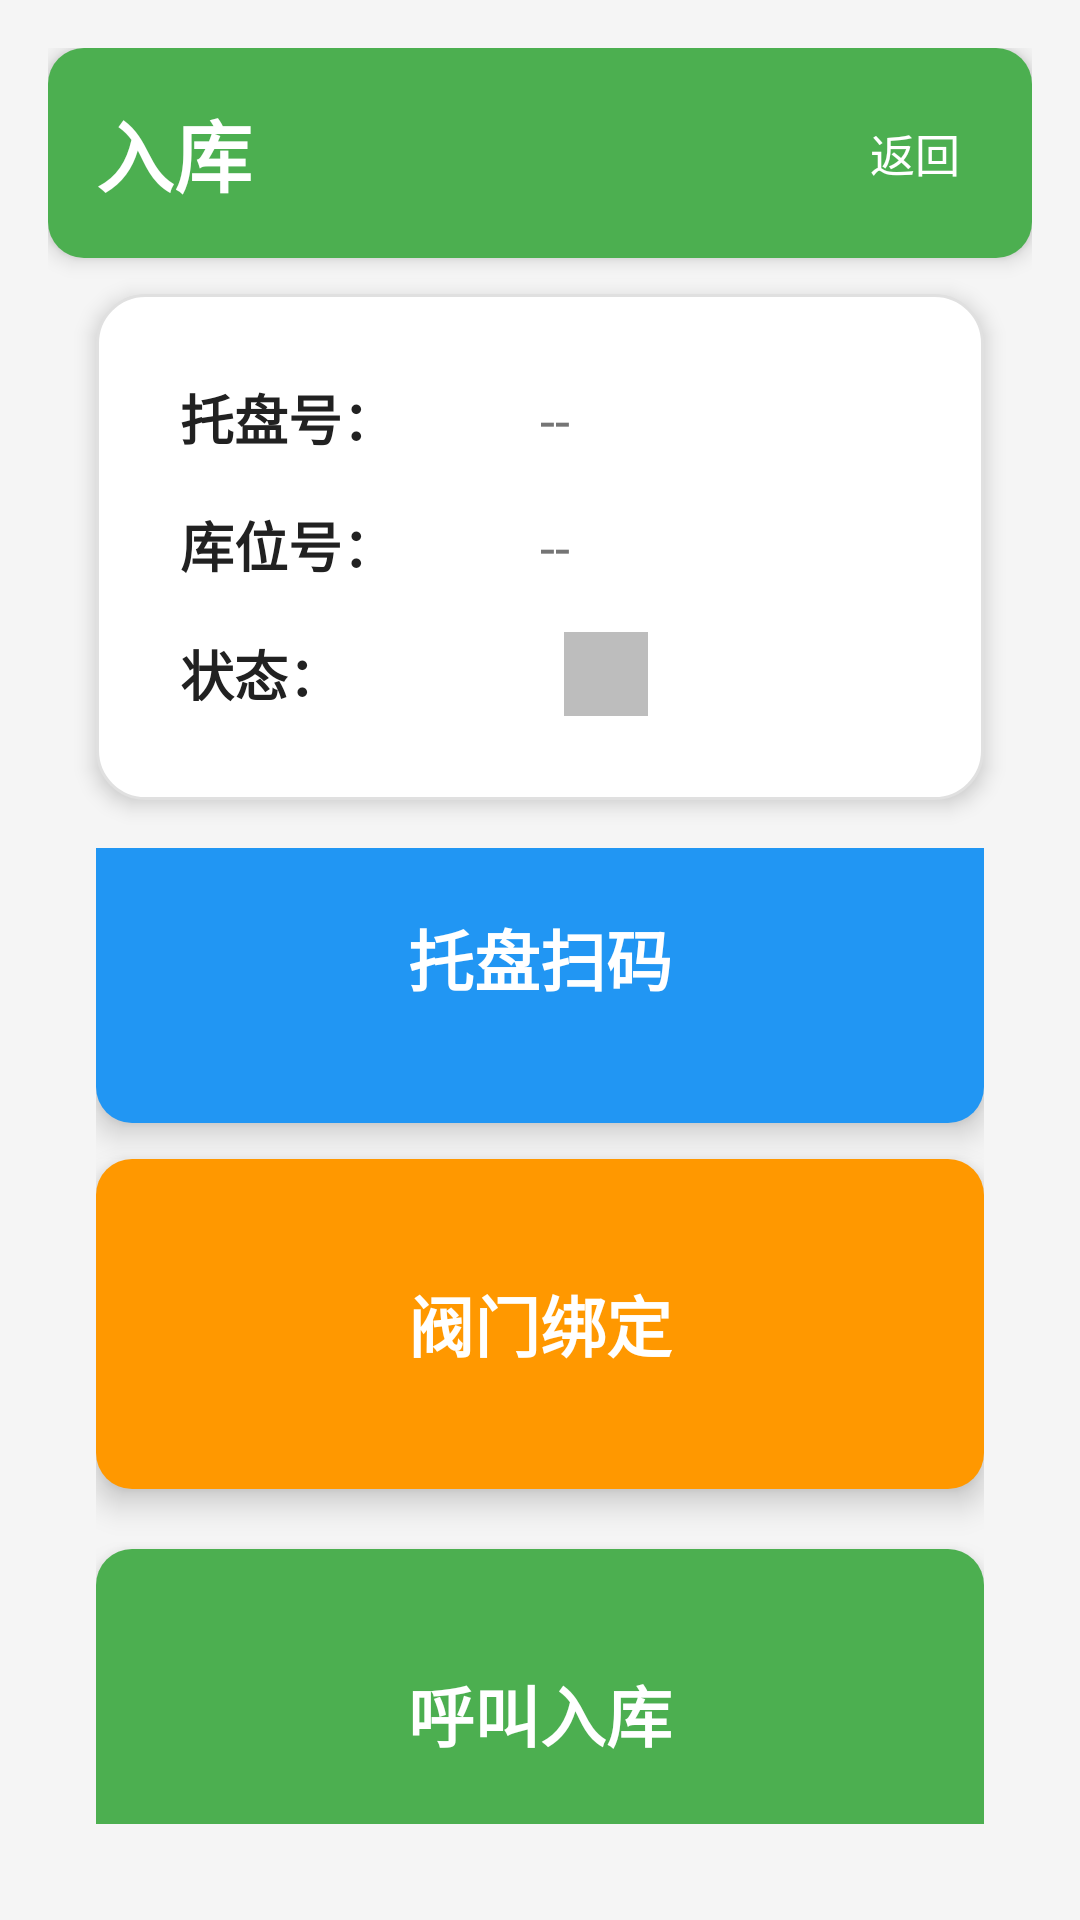

Android layout source for this screen:
<!-- AndroidManifest.xml: application theme AppTheme -->
<!-- res/layout/activity_inbound.xml -->
<?xml version="1.0" encoding="utf-8"?>

<LinearLayout xmlns:android="http://schemas.android.com/apk/res/android"
    android:layout_width="match_parent"
    android:layout_height="match_parent"
    android:orientation="vertical"
    android:padding="16dp"
    android:background="#F5F5F5">

    
    <LinearLayout
        android:layout_width="match_parent"
        android:layout_height="wrap_content"
        android:orientation="horizontal"
        android:padding="16dp"
        android:paddingTop="20dp"
        android:background="@drawable/btn_green"
        android:gravity="center_vertical"
        android:elevation="4dp">

        <TextView
            android:layout_width="0dp"
            android:layout_height="wrap_content"
            android:layout_weight="1"
            android:text="入库"
            android:textColor="@color/text_white"
            android:textSize="26sp"
            android:textStyle="bold" />

        <Button
            android:id="@+id/btnBack"
            android:layout_width="wrap_content"
            android:layout_height="wrap_content"
            android:text="返回"
            android:textSize="15sp"
            android:background="@android:color/transparent"
            android:textColor="@color/text_white"
            android:padding="8dp" />
    </LinearLayout>

    
    <LinearLayout
        android:layout_width="match_parent"
        android:layout_height="wrap_content"
        android:orientation="vertical"
        android:padding="20dp"
        android:background="@drawable/card_background"
        android:layout_marginTop="12dp"
        android:layout_marginStart="16dp"
        android:layout_marginEnd="16dp"
        android:elevation="4dp">

        <LinearLayout
            android:layout_width="match_parent"
            android:layout_height="wrap_content"
            android:orientation="horizontal"
            android:padding="8dp">

            <TextView
                android:layout_width="120dp"
                android:layout_height="wrap_content"
                android:text="托盘号："
                android:textSize="18sp"
                android:textStyle="bold"
                android:textColor="@color/text_primary" />

            <TextView
                android:id="@+id/tvPalletNo"
                android:layout_width="0dp"
                android:layout_height="wrap_content"
                android:layout_weight="1"
                android:text="--"
                android:textSize="18sp"
                android:textColor="@color/text_secondary" />
        </LinearLayout>

        <LinearLayout
            android:layout_width="match_parent"
            android:layout_height="wrap_content"
            android:orientation="horizontal"
            android:padding="8dp">

            <TextView
                android:layout_width="120dp"
                android:layout_height="wrap_content"
                android:text="库位号："
                android:textSize="18sp"
                android:textStyle="bold"
                android:textColor="@color/text_primary" />

            <TextView
                android:id="@+id/tvLocationCode"
                android:layout_width="0dp"
                android:layout_height="wrap_content"
                android:layout_weight="1"
                android:text="--"
                android:textSize="18sp"
                android:textColor="@color/text_secondary" />
        </LinearLayout>

        
        <LinearLayout
            android:layout_width="match_parent"
            android:layout_height="wrap_content"
            android:orientation="horizontal"
            android:padding="8dp"
            android:gravity="center_vertical">

            <TextView
                android:layout_width="120dp"
                android:layout_height="wrap_content"
                android:text="状态："
                android:textSize="18sp"
                android:textStyle="bold"
                android:textColor="@color/text_primary" />

            <View
                android:id="@+id/viewStatus"
                android:layout_width="28dp"
                android:layout_height="28dp"
                android:background="@color/text_hint"
                android:layout_marginStart="8dp"
                android:backgroundTint="@color/text_hint" />
        </LinearLayout>
    </LinearLayout>

    
    <LinearLayout
        android:layout_width="match_parent"
        android:layout_height="0dp"
        android:layout_weight="1"
        android:orientation="vertical"
        android:padding="16dp"
        android:gravity="center">

        <LinearLayout
            android:id="@+id/layoutScanPallet"
            android:layout_width="match_parent"
            android:layout_height="wrap_content"
            android:orientation="vertical">

            <Button
                android:id="@+id/btnScanPallet"
                android:layout_width="match_parent"
                android:layout_height="110dp"
                android:layout_marginBottom="12dp"
                android:text="托盘扫码"
                android:textSize="22sp"
                android:textStyle="bold"
                android:background="@drawable/btn_primary"
                android:textColor="@color/text_white"
                android:elevation="6dp" />

        </LinearLayout>

        <LinearLayout
            android:id="@+id/layoutManualBin"
            android:layout_width="match_parent"
            android:layout_height="wrap_content"
            android:orientation="vertical"
            android:visibility="gone">

            <LinearLayout
                android:layout_width="match_parent"
                android:layout_height="wrap_content"
                android:orientation="horizontal"
                android:padding="8dp"
                android:gravity="center_vertical">

                <TextView
                    android:layout_width="120dp"
                    android:layout_height="wrap_content"
                    android:text="托盘类型："
                    android:textSize="16sp"
                    android:textStyle="bold"
                    android:textColor="@color/text_primary" />

                <TextView
                    android:id="@+id/tvPalletType"
                    android:layout_width="0dp"
                    android:layout_height="wrap_content"
                    android:layout_weight="1"
                    android:text="未选择"
                    android:textSize="16sp"
                    android:textColor="@color/text_secondary" />
            </LinearLayout>

            <Button
                android:id="@+id/btnPickBin"
                android:layout_width="match_parent"
                android:layout_height="110dp"
                android:layout_marginBottom="12dp"
                android:text="选取托盘"
                android:textSize="22sp"
                android:textStyle="bold"
                android:background="@drawable/btn_primary"
                android:textColor="@color/text_white"
                android:elevation="6dp" />

        </LinearLayout>

        <Button
            android:id="@+id/btnBindValve"
            android:layout_width="match_parent"
            android:layout_height="110dp"
            android:layout_marginBottom="20dp"
            android:text="阀门绑定"
            android:textSize="22sp"
            android:textStyle="bold"
            android:background="@drawable/btn_orange"
            android:textColor="@color/text_white"
            android:elevation="6dp" />

        <Button
            android:id="@+id/btnCallInbound"
            android:layout_width="match_parent"
            android:layout_height="110dp"
            android:text="呼叫入库"
            android:textSize="22sp"
            android:textStyle="bold"
            android:background="@drawable/btn_green"
            android:textColor="@color/text_white"
            android:elevation="6dp" />
    </LinearLayout>

</LinearLayout>
<!-- resources referenced by this layout -->
<resources>
  <color name="text_hint">#BDBDBD</color>
  <color name="text_primary">#212121</color>
  <color name="text_secondary">#757575</color>
  <color name="text_white">#FFFFFF</color>
  <!-- drawable btn_green (drawable) -->
  <?xml version="1.0" encoding="utf-8"?>
  <selector xmlns:android="http://schemas.android.com/apk/res/android">
      <item android:state_pressed="true">
          <shape android:shape="rectangle">
              <solid android:color="#388E3C" />
              <corners android:radius="12dp" />
          </shape>
      </item>
      <item>
          <shape android:shape="rectangle">
              <solid android:color="#4CAF50" />
              <corners android:radius="12dp" />
          </shape>
      </item>
  </selector>
  <!-- drawable btn_orange (drawable) -->
  <?xml version="1.0" encoding="utf-8"?>
  
  <selector xmlns:android="http://schemas.android.com/apk/res/android">
      <item android:state_pressed="true">
          <shape android:shape="rectangle">
              <solid android:color="#F57C00" />
              <corners android:radius="12dp" />
          </shape>
      </item>
      <item>
          <shape android:shape="rectangle">
              <solid android:color="#FF9800" />
              <corners android:radius="12dp" />
          </shape>
      </item>
  </selector>
  <!-- drawable btn_primary (drawable) -->
  <?xml version="1.0" encoding="utf-8"?>
  
  <selector xmlns:android="http://schemas.android.com/apk/res/android">
      <item android:state_pressed="true">
          <shape android:shape="rectangle">
              <solid android:color="#1976D2" />
              <corners android:radius="12dp" />
          </shape>
      </item>
      <item>
          <shape android:shape="rectangle">
              <solid android:color="#2196F3" />
              <corners android:radius="12dp" />
          </shape>
      </item>
  </selector>
  <!-- drawable card_background (drawable) -->
  <?xml version="1.0" encoding="utf-8"?>
  
  <shape xmlns:android="http://schemas.android.com/apk/res/android"
      android:shape="rectangle">
      <solid android:color="#FFFFFF" />
      <corners android:radius="16dp" />
      <stroke
          android:width="1dp"
          android:color="#E0E0E0" />
  </shape>
  <style name="AppTheme" parent="AppBaseTheme">
          
          <item name="android:windowNoTitle">true</item>
      </style>
  <style name="AppBaseTheme" parent="android:Theme.Light.NoTitleBar">
          
      </style>
</resources>
